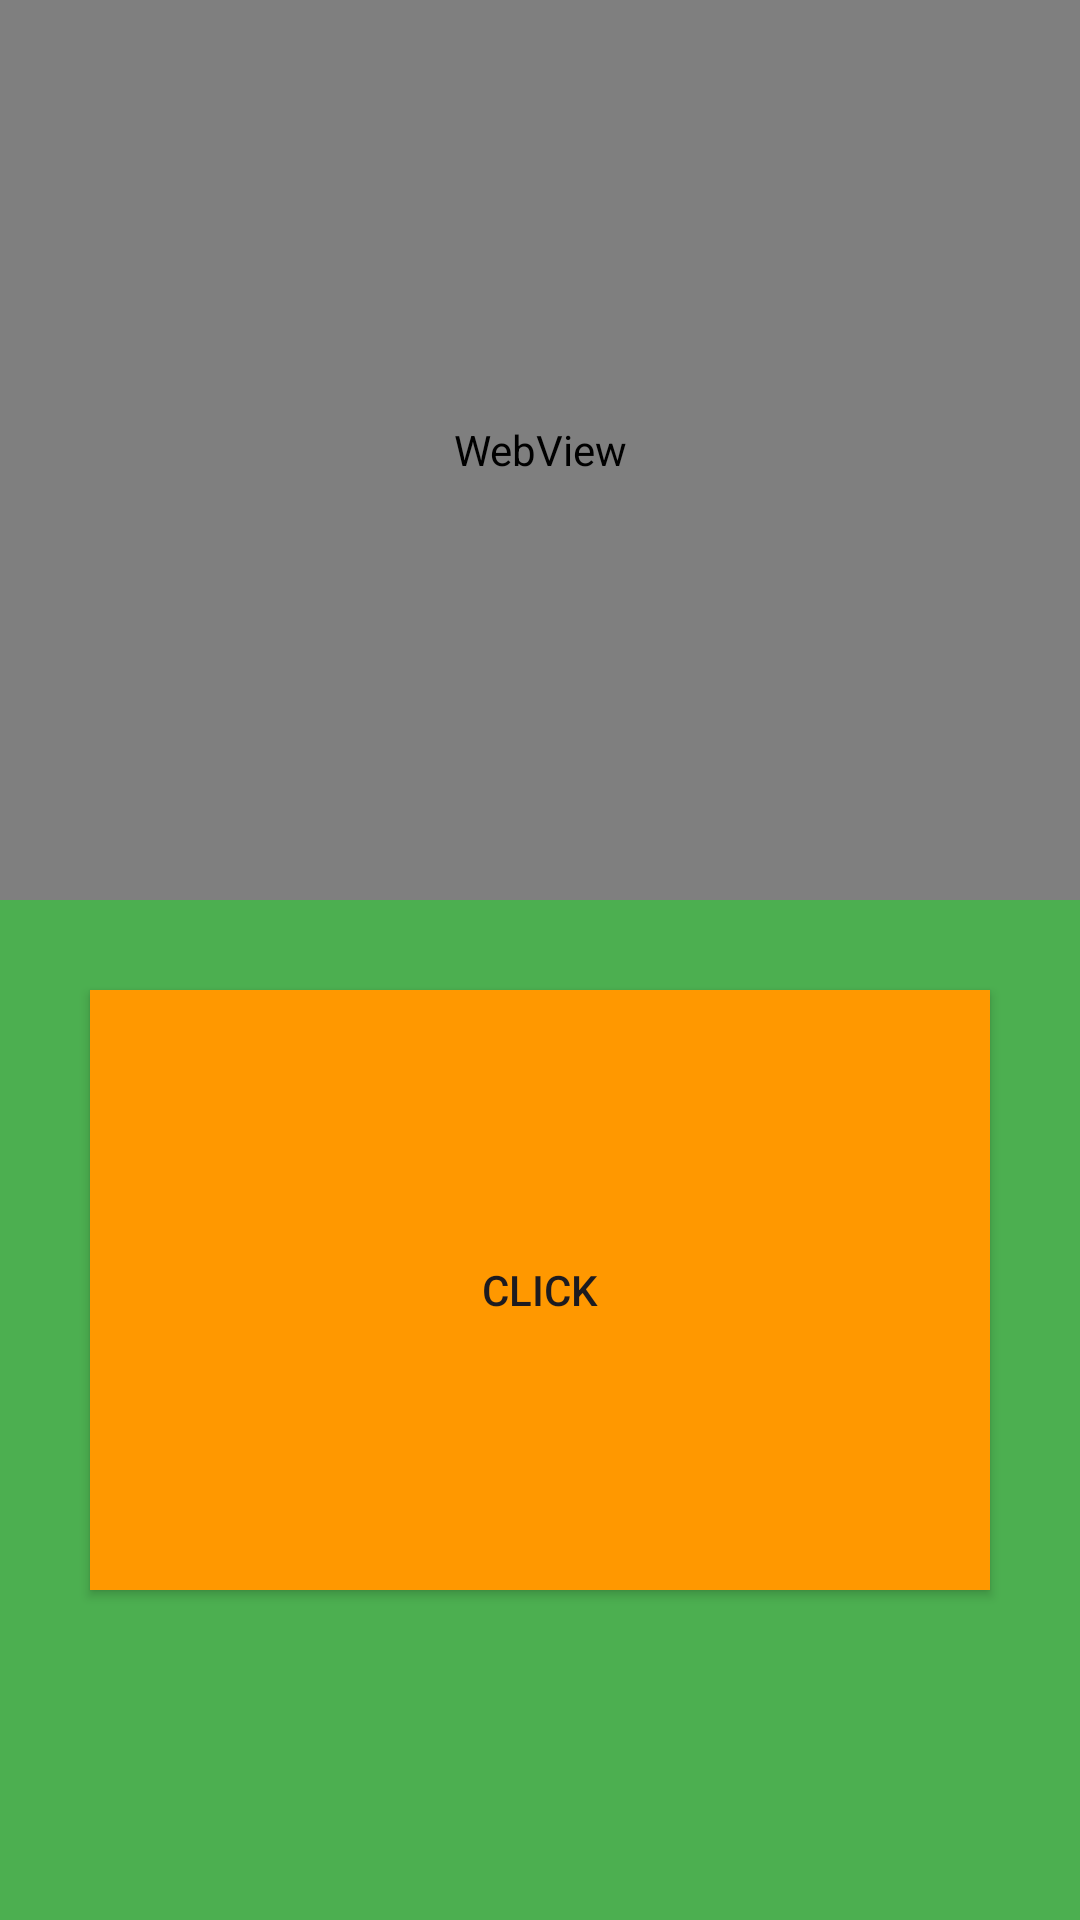

This screen was rendered from an Android layout file. Write that file and the resources it references.
<!-- AndroidManifest.xml: application theme Theme.Embed_Video_playar -->
<!-- res/layout/activity_video_playar2.xml -->
<?xml version="1.0" encoding="utf-8"?>
<LinearLayout xmlns:android="http://schemas.android.com/apk/res/android"
    xmlns:app="http://schemas.android.com/apk/res-auto"
    xmlns:tools="http://schemas.android.com/tools"
    android:layout_width="match_parent"
    android:layout_height="match_parent"
    tools:context=".Video_playar2"
    android:orientation="vertical"
    android:background="#4CAF50"

    >


<WebView
    android:id="@+id/webview"
    android:layout_width="match_parent"
    android:layout_height="300dp"
    >

</WebView>

<Button
    android:id="@+id/toast"
    android:layout_margin="30dp"
    android:padding="20dp"
    android:layout_width="match_parent"
    android:layout_height="200dp"
    android:text="click"

    android:background="#FF9800"
    tools:ignore="HardcodedText" />

</LinearLayout>
<!-- resources referenced by this layout -->
<resources>
  <style name="Theme.Embed_Video_playar" parent="Base.Theme.Embed_Video_playar" />
  <style name="Base.Theme.Embed_Video_playar" parent="Theme.Material3.DayNight.NoActionBar">
          
          
      </style>
</resources>
